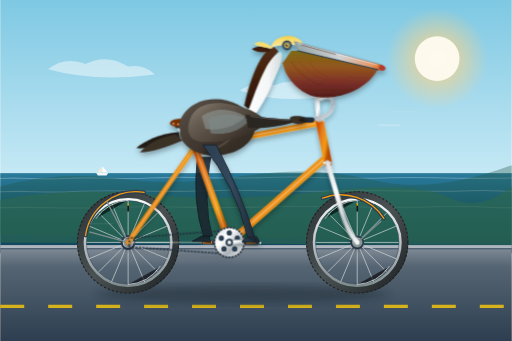
t = 0.00 s
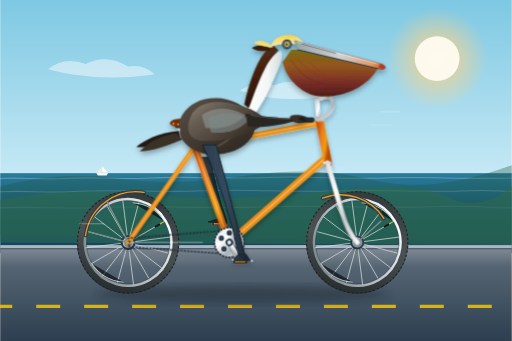
t = 0.20 s
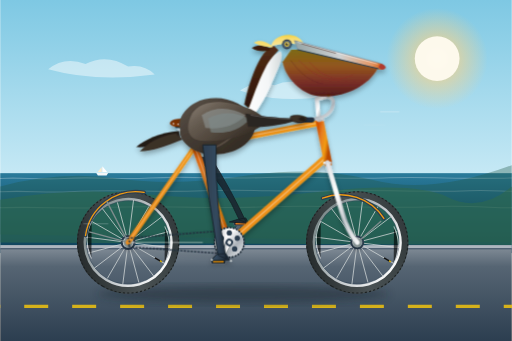
t = 0.40 s
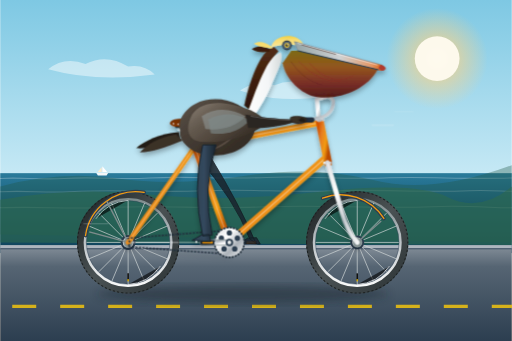
t = 0.60 s
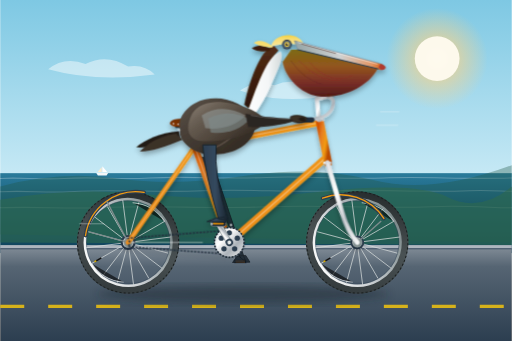
t = 0.80 s
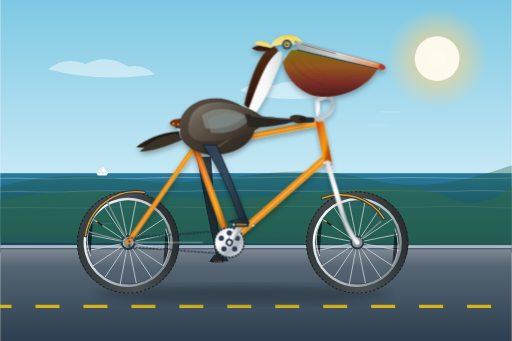
t = 1.01 s

The animated SVG that drew these frames (rendered in a browser with its animation timeline set to each time). Animation: 20 SMIL elements (animate=11,animateTransform=9); one cycle of 1.20 s, repeats indefinitely.

<svg xmlns="http://www.w3.org/2000/svg" viewBox="0 0 960 640" width="100%" height="100%">
  <defs>
    <!-- Sky & Environment Gradients -->
    <linearGradient id="skyGrad" x1="0" y1="0" x2="0" y2="1">
      <stop offset="0%" stop-color="#7ec8e3"/>
      <stop offset="55%" stop-color="#cbebf6"/>
      <stop offset="85%" stop-color="#fdeed9"/>
      <stop offset="100%" stop-color="#fcd5b5"/>
    </linearGradient>

    <radialGradient id="sunGlow" cx="50%" cy="50%" r="50%">
      <stop offset="0%" stop-color="#fff8db" stop-opacity="0.9"/>
      <stop offset="40%" stop-color="#fcd385" stop-opacity="0.6"/>
      <stop offset="100%" stop-color="#fcd385" stop-opacity="0"/>
    </radialGradient>

    <linearGradient id="oceanGrad" x1="0" y1="0" x2="0" y2="1">
      <stop offset="0%" stop-color="#2a7b9b"/>
      <stop offset="40%" stop-color="#1b5e7b"/>
      <stop offset="100%" stop-color="#104259"/>
    </linearGradient>

    <linearGradient id="roadGrad" x1="0" y1="0" x2="0" y2="1">
      <stop offset="0%" stop-color="#808b96"/>
      <stop offset="20%" stop-color="#566573"/>
      <stop offset="100%" stop-color="#2c3e50"/>
    </linearGradient>

    <!-- Metallic & Bicycle Gradients -->
    <linearGradient id="chromeGrad" x1="0" y1="0" x2="1" y2="1">
      <stop offset="0%" stop-color="#d5d8dc"/>
      <stop offset="35%" stop-color="#ffffff"/>
      <stop offset="65%" stop-color="#abb2b9"/>
      <stop offset="100%" stop-color="#f2f3f4"/>
    </linearGradient>

    <linearGradient id="frameGrad" x1="0" y1="0" x2="1" y2="0.8">
      <stop offset="0%" stop-color="#d35400"/>
      <stop offset="30%" stop-color="#e67e22"/>
      <stop offset="70%" stop-color="#f39c12"/>
      <stop offset="100%" stop-color="#b94a00"/>
    </linearGradient>

    <linearGradient id="tireGrad" x1="0" y1="0" x2="1" y2="1">
      <stop offset="0%" stop-color="#2d3436"/>
      <stop offset="50%" stop-color="#4a5254"/>
      <stop offset="100%" stop-color="#1e2324"/>
    </linearGradient>

    <linearGradient id="rimGrad" x1="0" y1="0" x2="0" y2="1">
      <stop offset="0%" stop-color="#f8f9f9"/>
      <stop offset="50%" stop-color="#bdc3c7"/>
      <stop offset="100%" stop-color="#7f8c8d"/>
    </linearGradient>

    <linearGradient id="leatherGrad" x1="0" y1="0" x2="1" y2="1">
      <stop offset="0%" stop-color="#6e2c00"/>
      <stop offset="50%" stop-color="#873600"/>
      <stop offset="100%" stop-color="#4d1f00"/>
    </linearGradient>

    <!-- Pelican Plumage & Anatomy Gradients -->
    <linearGradient id="peliBodyGrad" x1="0" y1="0" x2="1" y2="1">
      <stop offset="0%" stop-color="#5d534a"/>
      <stop offset="40%" stop-color="#463d35"/>
      <stop offset="85%" stop-color="#342c24"/>
      <stop offset="100%" stop-color="#241d17"/>
    </linearGradient>

    <linearGradient id="peliWingGrad" x1="0" y1="0" x2="1" y2="0.7">
      <stop offset="0%" stop-color="#8d8377"/>
      <stop offset="30%" stop-color="#695f54"/>
      <stop offset="70%" stop-color="#4b4137"/>
      <stop offset="100%" stop-color="#2f2720"/>
    </linearGradient>

    <linearGradient id="peliNeckHind" x1="0" y1="0" x2="0" y2="1">
      <stop offset="0%" stop-color="#532d16"/>
      <stop offset="60%" stop-color="#3d1e0b"/>
      <stop offset="100%" stop-color="#2c1507"/>
    </linearGradient>

    <linearGradient id="peliNeckFront" x1="0" y1="0" x2="1" y2="0">
      <stop offset="0%" stop-color="#fdfefe"/>
      <stop offset="60%" stop-color="#f4f6f7"/>
      <stop offset="100%" stop-color="#d5dbdb"/>
    </linearGradient>

    <linearGradient id="peliHeadYellow" x1="0" y1="1" x2="0" y2="0">
      <stop offset="0%" stop-color="#f9e79f"/>
      <stop offset="70%" stop-color="#f7dc6f"/>
      <stop offset="100%" stop-color="#f4d03f"/>
    </linearGradient>

    <linearGradient id="beakUpperGrad" x1="0" y1="0" x2="1" y2="0">
      <stop offset="0%" stop-color="#95a5a6"/>
      <stop offset="50%" stop-color="#d0d3d4"/>
      <stop offset="85%" stop-color="#e59866"/>
      <stop offset="100%" stop-color="#d35400"/>
    </linearGradient>

    <linearGradient id="pouchGrad" x1="0" y1="0" x2="0" y2="1">
      <stop offset="0%" stop-color="#7d6608"/>
      <stop offset="35%" stop-color="#935116"/>
      <stop offset="70%" stop-color="#78281f"/>
      <stop offset="100%" stop-color="#4d1510"/>
    </linearGradient>

    <linearGradient id="peliLegGrad" x1="0" y1="0" x2="1" y2="0">
      <stop offset="0%" stop-color="#2c3e50"/>
      <stop offset="50%" stop-color="#34495e"/>
      <stop offset="100%" stop-color="#1a252f"/>
    </linearGradient>

    <filter id="shadowFilter" x="-10%" y="-10%" width="120%" height="130%">
      <feDropShadow dx="0" dy="6" stdDeviation="5" flood-color="#000" flood-opacity="0.3"/>
    </filter>

    <filter id="groundShadowFilter" x="-20%" y="-20%" width="140%" height="140%">
      <feGaussianBlur stdDeviation="8"/>
    </filter>
  </defs>

  <style><![CDATA[
    .wheel-spoke { stroke: #d5dbdb; stroke-width: 1.5; stroke-opacity: 0.85; }
    .rim-reflect { stroke: #ffffff; stroke-width: 1.8; stroke-linecap: round; opacity: 0.6; }
    .bg-wave { fill: none; stroke: rgba(255, 255, 255, 0.25); stroke-width: 2; stroke-linecap: round; }
  ]]></style>

  <!-- ================= BACKGROUND SCENERY ================= -->
  <rect x="0" y="0" width="960" height="640" fill="url(#skyGrad)"/>

  <!-- Golden Coastal Sun -->
  <circle cx="820" cy="110" r="95" fill="url(#sunGlow)"/>
  <circle cx="820" cy="110" r="42" fill="#fffbf0" opacity="0.95"/>

  <!-- Distant Clouds -->
  <g fill="#ffffff" opacity="0.45">
    <path d="M 90,130 Q 120,105 160,120 Q 200,100 240,125 Q 270,120 290,140 Q 180,155 90,130 Z"/>
    <path d="M 450,170 Q 480,150 515,160 Q 550,145 585,165 Q 605,160 620,180 Q 520,195 450,170 Z"/>
  </g>

  <!-- Pacific Ocean Waterline -->
  <rect x="0" y="325" width="960" height="150" fill="url(#oceanGrad)"/>
  <path class="bg-wave" d="M 0,335 C 40,332 70,338 120,335 C 180,331 220,338 280,334 C 360,330 420,337 500,333 C 580,330 640,337 720,334 C 800,331 870,337 960,334"/>
  <path class="bg-wave" d="M 0,360 C 50,357 90,363 150,359 C 230,355 290,362 380,358 C 470,354 540,362 630,358 C 720,355 790,362 880,358 C 920,356 950,360 960,359"/>
  <path class="bg-wave" d="M 0,390 C 70,387 130,393 210,389 C 310,385 390,393 500,388 C 610,384 700,392 810,388 C 880,385 930,391 960,390"/>

  <!-- Seaside Bluffs / Coastline -->
  <path d="M 0,440 L 0,350 Q 110,320 220,335 T 460,330 T 700,338 T 960,310 L 960,455 Z" fill="#205847" opacity="0.35"/>
  <path d="M 0,455 L 0,375 Q 140,350 280,365 T 600,360 T 840,370 T 960,350 L 960,460 Z" fill="#2e694f" opacity="0.6"/>

  <!-- Distant Sailboat -->
  <g transform="translate(180, 310) scale(0.65)">
    <path d="M 0,22 L 35,22 L 30,30 L 5,30 Z" fill="#f4f6f7"/>
    <path d="M 18,20 L 18,3 L 32,20 Z" fill="#ffffff"/>
    <path d="M 16,20 L 16,6 L 4,20 Z" fill="#fdebd0"/>
  </g>

  <!-- Pavement / Road -->
  <rect x="0" y="465" width="960" height="175" fill="url(#roadGrad)"/>
  <!-- Road Kerb & Texture -->
  <rect x="0" y="460" width="960" height="7" fill="#aeb6bf"/>
  <line x1="0" y1="467" x2="960" y2="467" stroke="#34495e" stroke-width="2"/>
  
  <!-- Animated Dashed Road Center Line -->
  <g>
    <line x1="0" y1="575" x2="1080" y2="575" stroke="#f1c40f" stroke-width="6" stroke-dasharray="45,45" opacity="0.85">
      <animateTransform attributeName="transform" type="translate" from="0,0" to="-90,0" dur="0.8s" repeatCount="indefinite"/>
    </line>
  </g>

  <!-- Soft Bicycle & Rider Shadow on Ground -->
  <ellipse cx="455" cy="552" rx="275" ry="16" fill="#17202a" opacity="0.4" filter="url(#groundShadowFilter)"/>

  <!-- ================= BICYCLE AND RIDER LAYER ================= -->
  <g id="bicycle-and-pelican">

    <!-- REAR WHEEL (Center: X=240, Y=455) -->
    <g id="rear-wheel">
      <!-- Continuous 360 degree rotation around rear axle (240, 455) -->
      <g>
        <animateTransform attributeName="transform" type="rotate" from="0 240 455" to="360 240 455" dur="1.2s" repeatCount="indefinite"/>
        
        <!-- Tire Outer & Tread -->
        <circle cx="240" cy="455" r="88" fill="none" stroke="url(#tireGrad)" stroke-width="16"/>
        <circle cx="240" cy="455" r="95" fill="none" stroke="#1c2122" stroke-width="2" stroke-dasharray="4,4"/>
        <!-- Inner Metallic Rim -->
        <circle cx="240" cy="455" r="81" fill="none" stroke="url(#rimGrad)" stroke-width="5"/>
        <circle cx="240" cy="455" r="78.5" fill="none" stroke="#2c3e50" stroke-width="0.8"/>

        <!-- 16 Radial & Cross Spokes -->
        <line x1="240" y1="377" x2="240" y2="533" class="wheel-spoke"/>
        <line x1="162" y1="455" x2="318" y2="455" class="wheel-spoke"/>
        <line x1="185" y1="400" x2="295" y2="510" class="wheel-spoke"/>
        <line x1="185" y1="510" x2="295" y2="400" class="wheel-spoke"/>
        <line x1="209" y1="381" x2="271" y2="529" class="wheel-spoke"/>
        <line x1="166" y1="424" x2="314" y2="486" class="wheel-spoke"/>
        <line x1="166" y1="486" x2="314" y2="424" class="wheel-spoke"/>
        <line x1="209" y1="529" x2="271" y2="381" class="wheel-spoke"/>

        <!-- Rim Reflect Highlights -->
        <path d="M 180,410 A 79 79 0 0 1 240,376" class="rim-reflect"/>
        <path d="M 300,500 A 79 79 0 0 1 240,534" class="rim-reflect"/>

        <!-- Valve Stem -->
        <line x1="240" y1="383" x2="240" y2="397" stroke="#111" stroke-width="3"/>
        <rect x="238.5" y="382" width="3" height="4" fill="#d4ac0d"/>
      </g>
      <!-- Rear Wheel Hub & Cassette (non-rotating cover / center) -->
      <circle cx="240" cy="455" r="14" fill="#2c3e50"/>
      <circle cx="240" cy="455" r="10" fill="url(#chromeGrad)"/>
      <circle cx="240" cy="455" r="5" fill="#1b2631"/>
      <circle cx="240" cy="455" r="2.5" fill="#eaeded"/>
    </g>

    <!-- FRONT WHEEL (Center: X=670, Y=455) -->
    <g id="front-wheel">
      <!-- Continuous 360 degree rotation around front axle (670, 455) -->
      <g>
        <animateTransform attributeName="transform" type="rotate" from="0 670 455" to="360 670 455" dur="1.2s" repeatCount="indefinite"/>
        
        <!-- Tire Outer & Tread -->
        <circle cx="670" cy="455" r="88" fill="none" stroke="url(#tireGrad)" stroke-width="16"/>
        <circle cx="670" cy="455" r="95" fill="none" stroke="#1c2122" stroke-width="2" stroke-dasharray="4,4"/>
        <!-- Inner Metallic Rim -->
        <circle cx="670" cy="455" r="81" fill="none" stroke="url(#rimGrad)" stroke-width="5"/>
        <circle cx="670" cy="455" r="78.5" fill="none" stroke="#2c3e50" stroke-width="0.8"/>

        <!-- 16 Spokes -->
        <line x1="670" y1="377" x2="670" y2="533" class="wheel-spoke"/>
        <line x1="592" y1="455" x2="748" y2="455" class="wheel-spoke"/>
        <line x1="615" y1="400" x2="725" y2="510" class="wheel-spoke"/>
        <line x1="615" y1="510" x2="725" y2="400" class="wheel-spoke"/>
        <line x1="639" y1="381" x2="701" y2="529" class="wheel-spoke"/>
        <line x1="596" y1="424" x2="744" y2="486" class="wheel-spoke"/>
        <line x1="596" y1="486" x2="744" y2="424" class="wheel-spoke"/>
        <line x1="639" y1="529" x2="701" y2="381" class="wheel-spoke"/>

        <!-- Rim Reflect Highlights -->
        <path d="M 610,410 A 79 79 0 0 1 670,376" class="rim-reflect"/>
        <path d="M 730,500 A 79 79 0 0 1 670,534" class="rim-reflect"/>

        <!-- Valve Stem -->
        <line x1="670" y1="383" x2="670" y2="397" stroke="#111" stroke-width="3"/>
        <rect x="668.5" y="382" width="3" height="4" fill="#d4ac0d"/>
      </g>
      <!-- Front Wheel Hub (center) -->
      <circle cx="670" cy="455" r="13" fill="#2c3e50"/>
      <circle cx="670" cy="455" r="9" fill="url(#chromeGrad)"/>
      <circle cx="670" cy="455" r="4.5" fill="#1b2631"/>
      <circle cx="670" cy="455" r="2" fill="#eaeded"/>
    </g>

    <!-- Classic Mudguards / Fenders -->
    <path d="M 160,442 A 96 96 0 0 1 270,361" fill="none" stroke="#2c3e50" stroke-width="7" stroke-linecap="round"/>
    <path d="M 160,442 A 96 96 0 0 1 270,361" fill="none" stroke="#f39c12" stroke-width="2.5" stroke-linecap="round"/>
    <!-- Rear Fender Stays -->
    <line x1="240" y1="455" x2="167" y2="435" stroke="#7f8c8d" stroke-width="2.5"/>
    <line x1="240" y1="455" x2="200" y2="378" stroke="#7f8c8d" stroke-width="2.5"/>

    <path d="M 605,372 A 96 96 0 0 1 720,410" fill="none" stroke="#2c3e50" stroke-width="7" stroke-linecap="round"/>
    <path d="M 605,372 A 96 96 0 0 1 720,410" fill="none" stroke="#f39c12" stroke-width="2.5" stroke-linecap="round"/>
    <!-- Front Fender Stay -->
    <line x1="670" y1="455" x2="715" y2="415" stroke="#7f8c8d" stroke-width="2.5"/>

    <!-- ================= FAR PEDAL & FAR LEG LAYER (Behind Frame) ================= -->
    <!-- Far Crank & Pedal assembly (180 degrees out of phase) -->
    <g id="far-crank-system">
      <g>
        <!-- Rotates synchronously with near crank around Bottom Bracket (430, 455) -->
        <animateTransform attributeName="transform" type="rotate" from="180 430 455" to="540 430 455" dur="1.2s" repeatCount="indefinite"/>
        <!-- Far crank arm -->
        <rect x="425" y="451" width="46" height="8" rx="4" fill="#566573" stroke="#2c3e50" stroke-width="1.5" transform="rotate(0 430 455)"/>
        <!-- Far pedal spindle and body with counter-rotation so it stays horizontal -->
        <g transform="translate(471, 455)">
          <g>
            <animateTransform attributeName="transform" type="rotate" from="-180 0 0" to="-540 0 0" dur="1.2s" repeatCount="indefinite"/>
            <rect x="-12" y="-4" width="24" height="8" rx="2.5" fill="#1b2631" stroke="#5d6d7e" stroke-width="1.2"/>
            <rect x="-9" y="-2" width="18" height="4" rx="1" fill="#e67e22"/>
          </g>
        </g>
      </g>
    </g>

    <!-- Far Pelican Leg & Foot (Darker tone, pedaling behind the bike frame) -->
    <g id="far-pelican-leg" opacity="0.88">
      <!-- Smooth SMIL path animation between 8 synchronized keyframe poses -->
      <path fill="#1a252f" stroke="#11171d" stroke-width="1.5" stroke-linejoin="round">
        <animate attributeName="d" dur="1.2s" repeatCount="indefinite" values="
          M 370,295 Q 360,380 382,445 L 398,443 Q 380,380 395,295 Z M 378,443 L 360,453 L 395,455 L 392,442 Z;
          M 370,295 Q 375,355 400,418 L 416,419 Q 395,360 395,295 Z M 396,416 L 380,422 L 415,424 L 412,414 Z;
          M 370,295 Q 405,340 430,402 L 444,406 Q 420,345 395,295 Z M 426,402 L 410,406 L 448,409 L 442,399 Z;
          M 370,295 Q 430,355 458,418 L 471,424 Q 442,365 395,295 Z M 454,417 L 440,422 L 476,425 L 470,414 Z;
          M 370,295 Q 440,375 468,448 L 480,457 Q 450,385 395,295 Z M 464,447 L 452,456 L 488,458 L 481,446 Z;
          M 370,295 Q 435,400 458,477 L 470,488 Q 442,408 395,295 Z M 454,476 L 445,488 L 478,488 L 470,475 Z;
          M 370,295 Q 410,410 430,490 L 442,499 Q 418,418 395,295 Z M 426,490 L 418,502 L 450,500 L 442,488 Z;
          M 370,295 Q 380,395 398,476 L 412,484 Q 395,405 395,295 Z M 394,475 L 385,487 L 420,486 L 412,473 Z;
          M 370,295 Q 360,380 382,445 L 398,443 Q 380,380 395,295 Z M 378,443 L 360,453 L 395,455 L 392,442 Z
        "/>
      </path>
    </g>

    <!-- ================= BICYCLE FRAMEWORK ================= -->
    <g id="bicycle-frame" filter="url(#shadowFilter)">
      <!-- Rear Dropouts Plates -->
      <circle cx="240" cy="455" r="9" fill="#7f8c8d"/>
      <circle cx="670" cy="455" r="9" fill="#7f8c8d"/>

      <!-- Chainstay (Rear Axle 240,455 to Bottom Bracket 430,455) -->
      <line x1="240" y1="455" x2="430" y2="455" stroke="url(#frameGrad)" stroke-width="10" stroke-linecap="round"/>
      <line x1="240" y1="455" x2="430" y2="455" stroke="#ffffff" stroke-width="1.8" stroke-dasharray="140,50" opacity="0.45"/>

      <!-- Seat Stays (Rear Axle 240,455 to Seat Cluster 365,275) -->
      <line x1="240" y1="455" x2="365" y2="275" stroke="url(#frameGrad)" stroke-width="9" stroke-linecap="round"/>
      <line x1="240" y1="455" x2="365" y2="275" stroke="#ffffff" stroke-width="1.6" opacity="0.4"/>

      <!-- Seat Tube (Bottom Bracket 430,455 through Seat Cluster 365,275) -->
      <line x1="430" y1="455" x2="365" y2="275" stroke="url(#frameGrad)" stroke-width="12" stroke-linecap="round"/>
      <line x1="430" y1="455" x2="365" y2="275" stroke="#ffffff" stroke-width="2.2" opacity="0.35"/>

      <!-- Down Tube (Bottom Bracket 430,455 to Head Tube Bottom 612,295) -->
      <line x1="430" y1="455" x2="612" y2="295" stroke="url(#frameGrad)" stroke-width="13" stroke-linecap="round"/>
      <line x1="430" y1="455" x2="612" y2="295" stroke="#ffffff" stroke-width="2.2" opacity="0.45"/>

      <!-- Top Tube (Seat Cluster 365,275 to Head Tube Top 600,230) -->
      <line x1="365" y1="275" x2="600" y2="230" stroke="url(#frameGrad)" stroke-width="11" stroke-linecap="round"/>
      <line x1="365" y1="275" x2="600" y2="230" stroke="#ffffff" stroke-width="2" opacity="0.4"/>

      <!-- Head Tube (600,230 to 615,305) -->
      <line x1="599" y1="225" x2="615" y2="305" stroke="url(#frameGrad)" stroke-width="15" stroke-linecap="round"/>
      <rect x="592" y="222" width="16" height="5" rx="2" fill="url(#chromeGrad)"/>
      <rect x="606" y="303" width="16" height="5" rx="2" fill="url(#chromeGrad)"/>

      <!-- Front Fork (Head Tube Bottom 615,305 curving down to Front Axle 670,455) -->
      <path d="M 614,305 L 642,400 Q 652,435 670,455" fill="none" stroke="url(#chromeGrad)" stroke-width="9" stroke-linecap="round"/>
      <path d="M 614,305 L 642,400 Q 652,435 670,455" fill="none" stroke="#ffffff" stroke-width="2" opacity="0.6"/>

      <!-- Headset, Stem & Cruiser Handlebars -->
      <!-- Stem rising from Head tube -->
      <path d="M 598,225 L 594,185 L 610,182" fill="none" stroke="url(#chromeGrad)" stroke-width="8" stroke-linecap="round" stroke-linejoin="round"/>
      <!-- Swept-Back Ergonomic Handlebars reaching comfortably to Pelican's wing -->
      <path d="M 610,182 Q 632,180 622,205 Q 612,225 565,225" fill="none" stroke="url(#chromeGrad)" stroke-width="6.5" stroke-linecap="round"/>
      <!-- Rubber Handlebar Grip -->
      <path d="M 585,225 L 560,225" stroke="#212f3d" stroke-width="9.5" stroke-linecap="round"/>
      <!-- Vintage Bicycle Bell -->
      <circle cx="616" cy="177" r="7" fill="url(#chromeGrad)"/>
      <circle cx="616" cy="177" r="3" fill="#d4ac0d"/>

      <!-- Seat Post (from Seat Cluster 365,275 up to Saddle 355,230) -->
      <line x1="365" y1="275" x2="353" y2="230" stroke="url(#chromeGrad)" stroke-width="8" stroke-linecap="round"/>
      <!-- Seat Post Clamp -->
      <rect x="359" y="268" width="13" height="7" rx="2" fill="#34495e"/>

      <!-- Classic Riveted Leather Saddle -->
      <g id="saddle">
        <!-- Saddle springs -->
        <path d="M 334,242 Q 338,248 344,242 Q 350,248 356,242" fill="none" stroke="url(#chromeGrad)" stroke-width="3"/>
        <!-- Saddle Underframe -->
        <path d="M 330,238 L 382,236" stroke="#1c2833" stroke-width="4" stroke-linecap="round"/>
        <!-- Leather Seat Contour -->
        <path d="M 318,232 C 320,220 342,222 368,225 C 392,227 408,230 405,236 C 400,242 388,240 372,238 C 342,237 325,242 318,232 Z" fill="url(#leatherGrad)"/>
        <!-- Chrome Rivets -->
        <circle cx="325" cy="232" r="1.5" fill="#f2f4f4"/>
        <circle cx="334" cy="233" r="1.5" fill="#f2f4f4"/>
        <circle cx="343" cy="234" r="1.5" fill="#f2f4f4"/>
      </g>

      <!-- Bicycle Chain -->
      <path d="M 430,432 L 240,447 A 14 14 0 0 1 240,463 L 430,477" fill="none" stroke="#212f3d" stroke-width="3" stroke-dasharray="4,2.5"/>
    </g>

    <!-- ================= DRIVE TRAIN: CHAINRING, NEAR CRANK & PEDAL ================= -->
    <g id="near-crank-system">
      <!-- Chainring (Front Sprocket) centered at (430, 455) -->
      <circle cx="430" cy="455" r="28" fill="url(#chromeGrad)" stroke="#566573" stroke-width="1.5"/>
      <circle cx="430" cy="455" r="28" fill="none" stroke="#1c2833" stroke-width="3" stroke-dasharray="3,3"/>
      <!-- Inner circular cutouts on chainring -->
      <circle cx="430" cy="437" r="5" fill="#2c3e50"/>
      <circle cx="445" cy="447" r="5" fill="#2c3e50"/>
      <circle cx="440" cy="467" r="5" fill="#2c3e50"/>
      <circle cx="420" cy="467" r="5" fill="#2c3e50"/>
      <circle cx="415" cy="447" r="5" fill="#2c3e50"/>

      <!-- Rotating Crank Arm & Pedal: Synchronously revolves 360 deg around bottom bracket (430, 455) -->
      <g>
        <animateTransform attributeName="transform" type="rotate" from="0 430 455" to="360 430 455" dur="1.2s" repeatCount="indefinite"/>
        
        <!-- Crank Arm pointing at 0 deg initially -->
        <rect x="424" y="450" width="50" height="10" rx="5" fill="url(#chromeGrad)" stroke="#7f8c8d" stroke-width="1.2"/>
        <circle cx="430" cy="455" r="7" fill="#2c3e50"/>
        <circle cx="430" cy="455" r="3.5" fill="#eaeded"/>

        <!-- Near Pedal Assembly at crank end (X=471, Y=455) -->
        <g transform="translate(471, 455)">
          <!-- Counter-rotation keeps the pedal platform level as crank rotates -->
          <g>
            <animateTransform attributeName="transform" type="rotate" from="0 0 0" to="-360 0 0" dur="1.2s" repeatCount="indefinite"/>
            
            <!-- Pedal Spindle & Body -->
            <rect x="-14" y="-5" width="28" height="10" rx="3" fill="#212f3d" stroke="#85929e" stroke-width="1.2"/>
            <!-- Pedal Amber Reflector -->
            <rect x="-10" y="-2" width="20" height="4" rx="1.5" fill="#f39c12" stroke="#d68910" stroke-width="0.5"/>
            <!-- Grip serrations on pedal cage -->
            <line x1="-12" y1="-5" x2="-12" y2="-7" stroke="#85929e" stroke-width="1.5"/>
            <line x1="12" y1="-5" x2="12" y2="-7" stroke="#85929e" stroke-width="1.5"/>
          </g>
        </g>
      </g>
    </g>

    <!-- ================= CALIFORNIA BROWN PELICAN (RIDER) ================= -->
    <g id="pelican-rider" filter="url(#shadowFilter)">
      
      <!-- Gentle natural riding motion / rhythmic breathing (bobbing slightly with pedal stroke) -->
      <g>
        <animateTransform attributeName="transform" type="translate" values="0,0; 0,-3; 0,0; 0,-2.5; 0,0" dur="1.2s" repeatCount="indefinite"/>

        <!-- Tail Feathers extending back over rear fender -->
        <path d="M 335,248 C 300,250 270,265 255,278 C 275,280 305,272 338,262 Z" fill="#241d17"/>
        <path d="M 330,252 C 295,257 275,272 262,286 C 285,286 312,276 342,264 Z" fill="#3a3026"/>

        <!-- Main Torso & Belly (Deep brown / charcoal belly of California Brown Pelican) -->
        <path d="M 338,245 C 330,225 352,195 385,188 C 420,180 460,195 475,225 C 485,245 470,270 445,282 C 418,295 372,298 348,272 C 338,262 336,252 338,245 Z" fill="url(#peliBodyGrad)"/>
        
        <!-- Scaled Breast Plumage Highlights -->
        <path d="M 440,210 Q 455,230 442,250 Q 425,270 400,280" fill="none" stroke="#6e6255" stroke-width="3" stroke-linecap="round" opacity="0.6"/>

        <!-- Elegant S-Curve Neck (Hindneck rich chestnut brown, Foreneck pure white) -->
        <!-- Hindneck (dark chestnut) -->
        <path d="M 458,198 C 465,165 475,135 488,112 C 496,98 506,90 514,88 L 522,96 C 512,106 502,122 494,142 C 484,168 476,196 468,206 Z" fill="url(#peliNeckHind)"/>
        <!-- Foreneck & Throat (Silky white/cream stripe characteristic of Pelecanus occidentalis californicus) -->
        <path d="M 466,206 C 474,185 484,155 496,132 C 506,112 516,102 526,98 C 532,106 525,124 515,146 C 505,170 492,196 480,212 Z" fill="url(#peliNeckFront)"/>

        <!-- Head, Crown, Occipital Crest -->
        <g id="pelican-head">
          <!-- Back of Head & Nape Crest Feathers -->
          <path d="M 506,92 C 492,86 482,85 472,92 C 480,98 492,99 505,97 Z" fill="#3d1e0b"/>
          <path d="M 510,88 C 496,78 485,76 476,82 C 486,88 498,89 511,91 Z" fill="#f7dc6f"/>

          <!-- Pale Straw Yellow / Golden Crown -->
          <path d="M 508,89 C 512,74 528,66 546,68 C 560,70 568,78 571,88 C 555,83 534,81 508,89 Z" fill="url(#peliHeadYellow)"/>
          
          <!-- Eye Orbit & Face Skin -->
          <circle cx="538" cy="85" r="9" fill="#1b2631"/>
          <circle cx="538" cy="85" r="7.5" fill="#566573"/>
          <!-- Yellow Iris & Piercing Pupil -->
          <circle cx="538" cy="85" r="4.5" fill="#f4d03f"/>
          <circle cx="538" cy="85" r="2.3" fill="#111111"/>
          <circle cx="539" cy="83.8" r="1.1" fill="#ffffff"/> <!-- Catchlight -->

          <!-- Huge Characteristic Pelican Bill & Gular Throat Pouch -->
          <!-- Upper Mandible: Long, broad, with hooked nail at tip (californicus red-orange tip) -->
          <path d="M 552,78 L 710,120 Q 724,124 722,130 Q 716,135 706,131 L 558,95 Z" fill="url(#beakUpperGrad)" stroke="#5d6d7e" stroke-width="0.8"/>
          <!-- Hooked Nail on Tip of Bill -->
          <path d="M 714,121 Q 726,125 722,131 Q 714,136 710,127 Z" fill="#b03a2e"/>
          <!-- Culmen Ridge Highlight Line -->
          <path d="M 558,81 L 708,122" stroke="#ffffff" stroke-width="1.4" opacity="0.65"/>
          <!-- Nostril groove -->
          <line x1="565" y1="84" x2="630" y2="102" stroke="#5d4037" stroke-width="1.2"/>

          <!-- Gigantic Gular (Throat) Pouch: rich olive-slate with reddish-maroon tones -->
          <path d="M 558,95 L 708,131 C 690,165 640,188 595,182 C 565,178 535,148 530,118 L 546,95 Z" fill="url(#pouchGrad)" opacity="0.95"/>
          <!-- Subtle elastic folds/veins on pouch skin -->
          <path d="M 560,115 Q 600,158 640,152" fill="none" stroke="#922b21" stroke-width="1.5" opacity="0.5"/>
          <path d="M 580,118 Q 618,162 662,143" fill="none" stroke="#922b21" stroke-width="1.5" opacity="0.5"/>
          <path d="M 545,115 Q 570,152 605,160" fill="none" stroke="#5c1d16" stroke-width="1.2" opacity="0.5"/>

          <!-- Lower Mandible Edge -->
          <path d="M 558,95 L 710,131" stroke="#2c3e50" stroke-width="2"/>
        </g>

        <!-- Folded Wing with Layered Feathers & Scapulars -->
        <g id="pelican-wing">
          <!-- Main Wing Silhouette -->
          <path d="M 360,215 C 380,185 425,190 465,205 C 478,210 495,220 500,230 C 475,255 420,270 375,266 C 352,263 346,242 360,215 Z" fill="url(#peliWingGrad)"/>
          
          <!-- Silver-Grey Wing Coverts / Layered Feathers -->
          <path d="M 378,218 C 405,200 435,204 460,218 C 445,236 415,246 385,242 Z" fill="#99a3a4" opacity="0.5"/>
          <path d="M 390,224 C 418,210 442,212 468,225 C 452,246 422,254 395,250 Z" fill="#7f8c8d" opacity="0.6"/>
          
          <!-- Primary Flight Feathers tapering toward handlebars -->
          <path d="M 460,215 C 495,222 532,224 564,225 C 538,235 500,242 465,240 Z" fill="#2c2723"/>
          <path d="M 470,218 C 500,224 535,225 565,226" stroke="#ffffff" stroke-width="1" opacity="0.4"/>

          <!-- Leading Wing/Arm resting realistically on the Handlebar Grip (565, 225) -->
          <!-- Wrist joint and outer 'hand' feather tips wrapping forward around grip -->
          <path d="M 545,220 C 555,216 568,218 575,223 C 576,227 570,233 558,232 C 548,231 542,226 545,220 Z" fill="#3a3026" stroke="#241d17" stroke-width="1"/>
          <!-- Wing feather fingers gripping -->
          <path d="M 565,221 Q 575,222 572,228 Q 564,231 560,225" fill="#241d17"/>
        </g>
      </g>
    </g>

    <!-- ================= NEAR PELICAN LEG & WEBBED FOOT ================= -->
    <!-- Fully animated pedaling leg in foreground, synchronized exactly with the 360° crank cycle -->
    <!-- Crank radius = 41px, Bottom Bracket at (430, 455). Hip socket at (390, 275). -->
    <!-- 8 continuous SMIL morphing keyframe poses matching angles 0°, 45°, 90°, 135°, 180°, 225°, 270°, 315°, 360° -->
    <g id="near-pelican-leg" filter="url(#shadowFilter)">
      <path fill="url(#peliLegGrad)" stroke="#1a252f" stroke-width="1.8" stroke-linejoin="round">
        <animate attributeName="d" dur="1.2s" repeatCount="indefinite" values="
          M 380,272 Q 442,350 464,445 L 480,453 Q 452,360 405,272 Z M 464,445 L 452,454 L 488,456 L 481,444 Z;
          M 380,272 Q 436,375 456,474 L 470,483 Q 444,382 405,272 Z M 456,473 L 444,484 L 478,485 L 470,473 Z;
          M 380,272 Q 412,385 430,488 L 444,496 Q 420,395 405,272 Z M 428,487 L 416,499 L 450,497 L 443,485 Z;
          M 380,272 Q 380,370 398,474 L 414,481 Q 394,380 405,272 Z M 396,472 L 384,484 L 420,483 L 413,471 Z;
          M 380,272 Q 360,355 380,443 L 398,441 Q 378,355 405,272 Z M 378,441 L 360,451 L 395,453 L 392,440 Z;
          M 380,272 Q 375,330 400,416 L 418,417 Q 392,335 405,272 Z M 396,414 L 378,421 L 414,422 L 411,412 Z;
          M 380,272 Q 402,315 428,400 L 444,404 Q 418,320 405,272 Z M 424,400 L 408,405 L 446,407 L 440,397 Z;
          M 380,272 Q 428,330 456,416 L 472,422 Q 440,340 405,272 Z M 452,415 L 436,420 L 474,423 L 468,412 Z;
          M 380,272 Q 442,350 464,445 L 480,453 Q 452,360 405,272 Z M 464,445 L 452,454 L 488,456 L 481,444 Z
        "/>
      </path>

      <!-- Totipalmate Webbed Foot Details (Claws & Distinct Webbing between 4 toes) -->
      <g>
        <!-- Foot angle and position smoothly follows the pedal rotation via animated transformation -->
        <animateTransform attributeName="transform" type="translate" values="
          0,0; -7,29; -33,43; -66,29; -84,0; -66,-29; -33,-43; -7,-29; 0,0
        " dur="1.2s" repeatCount="indefinite"/>
        <!-- Individual toe claws gripping front and rear of pedal -->
        <circle cx="488" cy="456" r="2" fill="#d5dbdb"/>
        <circle cx="452" cy="454" r="2" fill="#d5dbdb"/>
      </g>
    </g>

    <!-- Speed Breeze Lines (Whimsical sense of cycling momentum) -->
    <g stroke="#ffffff" stroke-width="2" stroke-linecap="round" opacity="0.5">
      <line x1="740" y1="210" x2="775" y2="210">
        <animate attributeName="x1" values="740;700;740" dur="0.6s" repeatCount="indefinite"/>
        <animate attributeName="x2" values="775;735;775" dur="0.6s" repeatCount="indefinite"/>
        <animate attributeName="opacity" values="0.2;0.7;0.2" dur="0.6s" repeatCount="indefinite"/>
      </line>
      <line x1="710" y1="235" x2="750" y2="235">
        <animate attributeName="x1" values="710;680;710" dur="0.75s" repeatCount="indefinite"/>
        <animate attributeName="x2" values="750;720;750" dur="0.75s" repeatCount="indefinite"/>
        <animate attributeName="opacity" values="0.6;0.1;0.6" dur="0.75s" repeatCount="indefinite"/>
      </line>
      <line x1="210" y1="420" x2="165" y2="420">
        <animate attributeName="x1" values="210;190;210" dur="0.5s" repeatCount="indefinite"/>
        <animate attributeName="x2" values="165;145;165" dur="0.5s" repeatCount="indefinite"/>
        <animate attributeName="opacity" values="0.2;0.8;0.2" dur="0.5s" repeatCount="indefinite"/>
      </line>
    </g>

  </g>
</svg>
